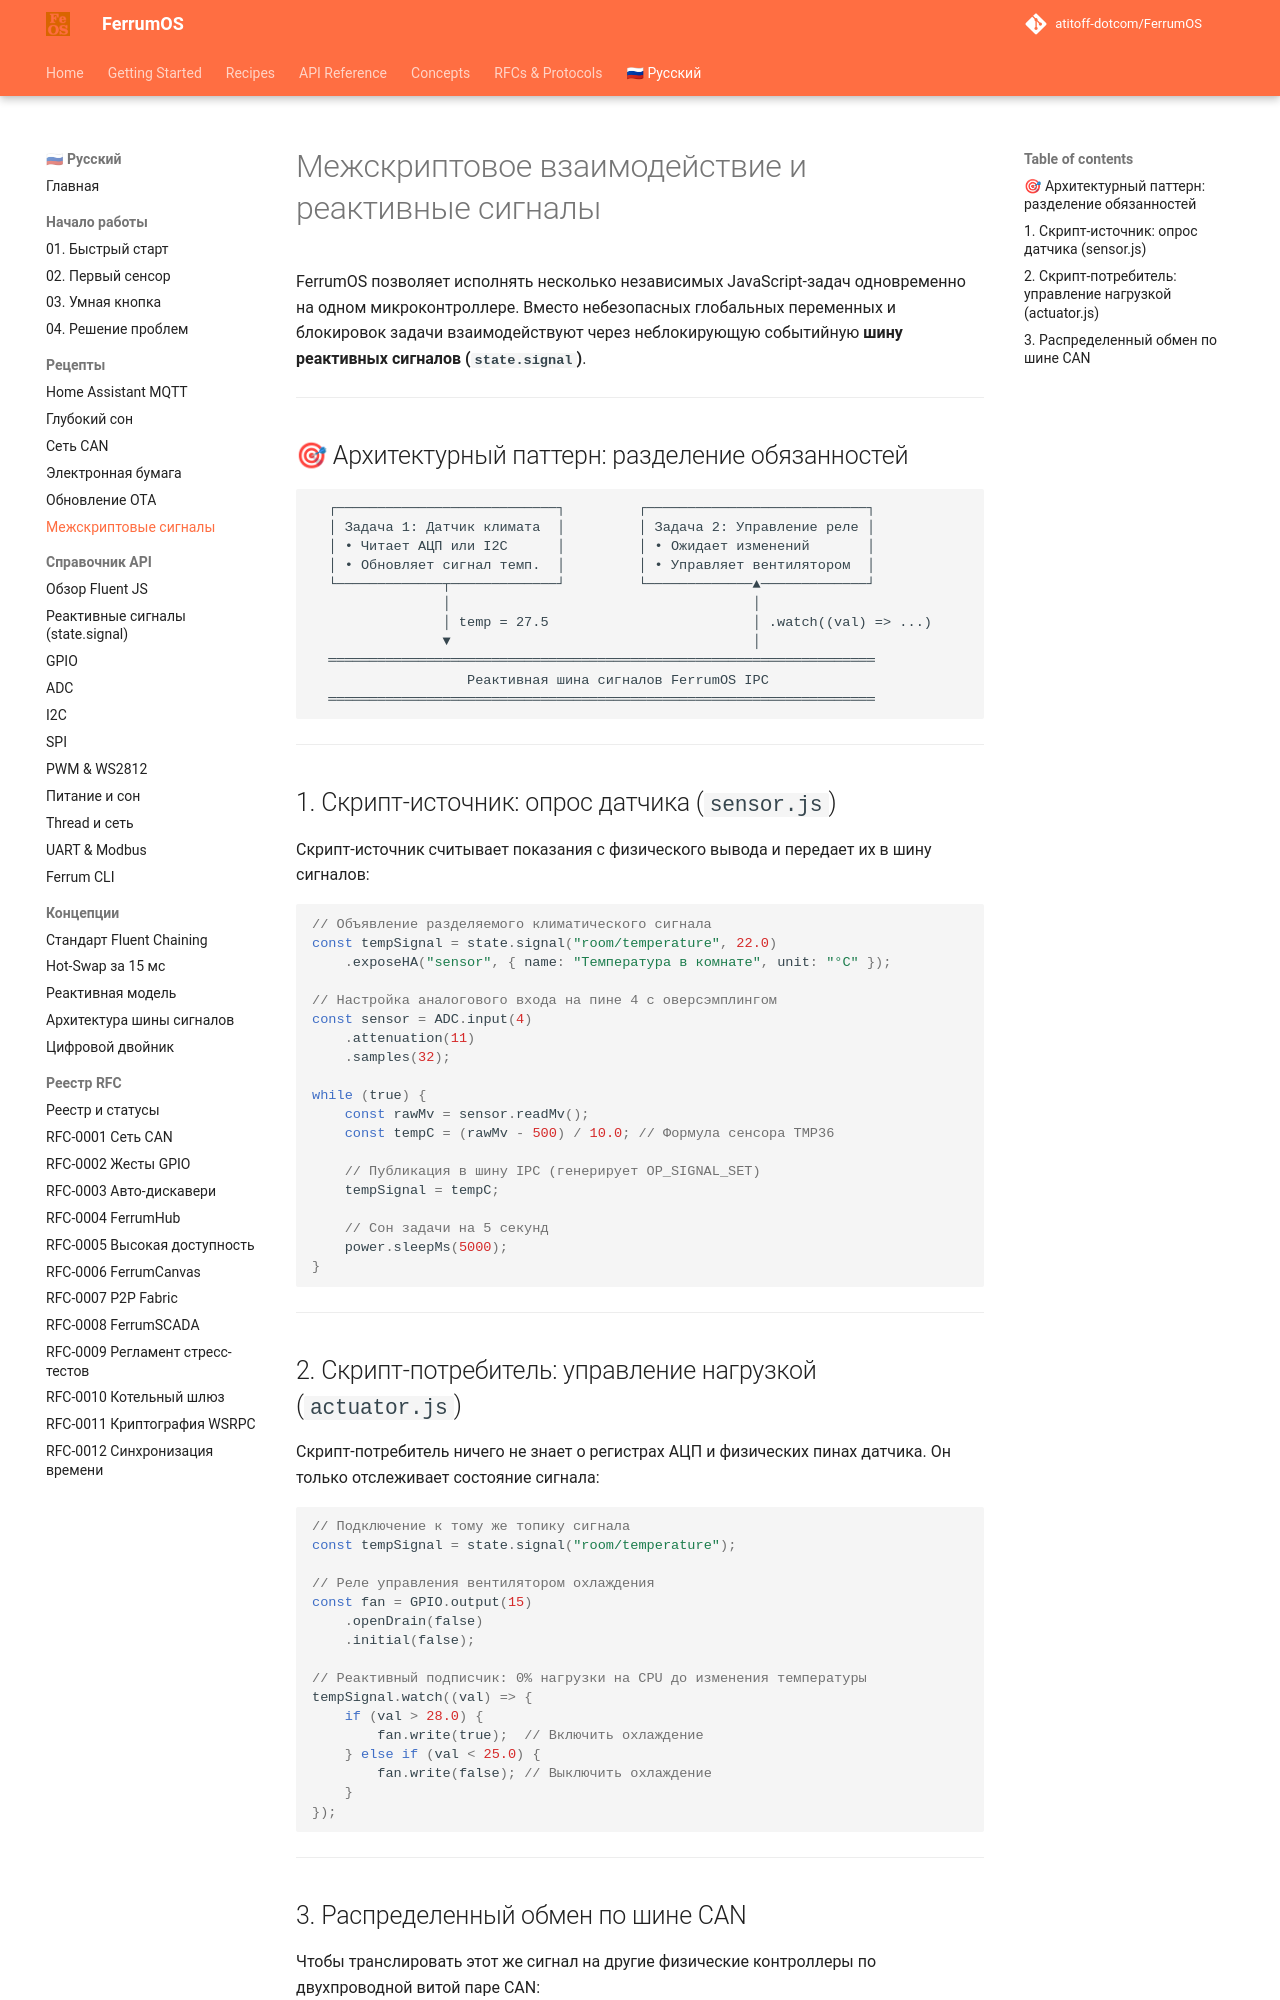

repository: atitoff-dotcom/FerrumOS · page: ru/2_recipes/inter_script_signals/index.html · generator: mkdocs

# Межскриптовое взаимодействие и реактивные сигналы

FerrumOS позволяет исполнять несколько независимых JavaScript-задач одновременно на одном микроконтроллере. Вместо небезопасных глобальных переменных и блокировок задачи взаимодействуют через неблокирующую событийную **шину реактивных сигналов (`state.signal`)**.

---

## 🎯 Архитектурный паттерн: разделение обязанностей

```
  ┌───────────────────────────┐         ┌───────────────────────────┐
  │ Задача 1: Датчик климата  │         │ Задача 2: Управление реле │
  │ • Читает АЦП или I2C      │         │ • Ожидает изменений       │
  │ • Обновляет сигнал темп.  │         │ • Управляет вентилятором  │
  └─────────────┬─────────────┘         └─────────────▲─────────────┘
                │                                     │
                │ temp = 27.5                         │ .watch((val) => ...)
                ▼                                     │
  ═══════════════════════════════════════════════════════════════════
                   Реактивная шина сигналов FerrumOS IPC
  ═══════════════════════════════════════════════════════════════════
```

---

## 1. Скрипт-источник: опрос датчика (`sensor.js`)

Скрипт-источник считывает показания с физического вывода и передает их в шину сигналов:

```javascript
// Объявление разделяемого климатического сигнала
const tempSignal = state.signal("room/temperature", 22.0)
    .exposeHA("sensor", { name: "Температура в комнате", unit: "°C" });

// Настройка аналогового входа на пине 4 с оверсэмплингом
const sensor = ADC.input(4)
    .attenuation(11)
    .samples(32);

while (true) {
    const rawMv = sensor.readMv();
    const tempC = (rawMv - 500) / 10.0; // Формула сенсора TMP36

    // Публикация в шину IPC (генерирует OP_SIGNAL_SET)
    tempSignal = tempC;

    // Сон задачи на 5 секунд
    power.sleepMs(5000);
}
```

---

## 2. Скрипт-потребитель: управление нагрузкой (`actuator.js`)

Скрипт-потребитель ничего не знает о регистрах АЦП и физических пинах датчика. Он только отслеживает состояние сигнала:

```javascript
// Подключение к тому же топику сигнала
const tempSignal = state.signal("room/temperature");

// Реле управления вентилятором охлаждения
const fan = GPIO.output(15)
    .openDrain(false)
    .initial(false);

// Реактивный подписчик: 0% нагрузки на CPU до изменения температуры
tempSignal.watch((val) => {
    if (val > 28.0) {
        fan.write(true);  // Включить охлаждение
    } else if (val < 25.0) {
        fan.write(false); // Выключить охлаждение
    }
});
```

---
